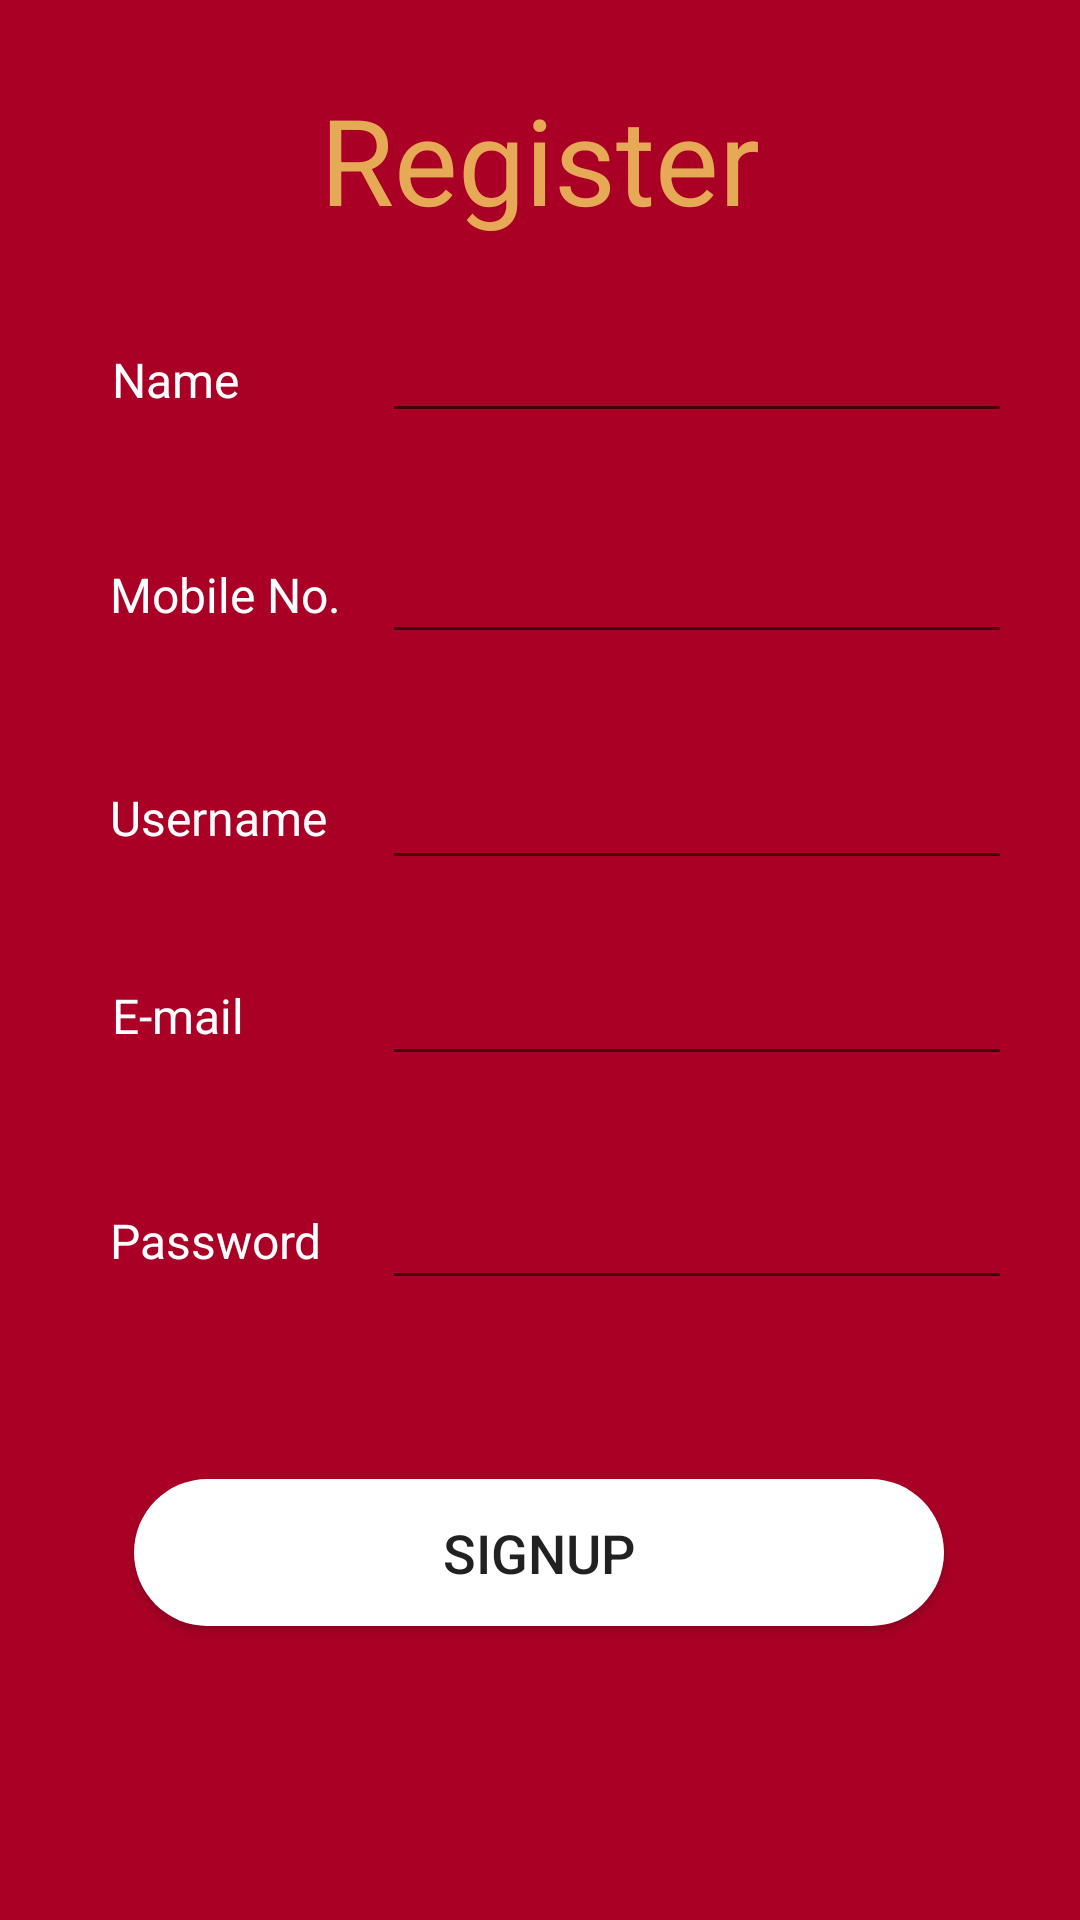

Produce the Android XML layout that renders to this screen, including the resource entries it uses.
<!-- AndroidManifest.xml: application theme AppTheme -->
<!-- res/layout/activity_signup.xml -->
<?xml version="1.0" encoding="utf-8"?>
<androidx.constraintlayout.widget.ConstraintLayout xmlns:android="http://schemas.android.com/apk/res/android"
    xmlns:app="http://schemas.android.com/apk/res-auto"
    xmlns:tools="http://schemas.android.com/tools"
    android:layout_width="match_parent"
    android:layout_height="match_parent"
    android:background="#AB0026"
    tools:context=".Signup">


    <EditText
        android:id="@+id/name"
        android:layout_width="wrap_content"
        android:layout_height="wrap_content"
        android:ems="10"
        android:inputType="textPersonName"
        android:textColor="#FFFFFF"
        app:layout_constraintBottom_toBottomOf="parent"
        app:layout_constraintEnd_toEndOf="parent"
        app:layout_constraintHorizontal_bias="0.848"
        app:layout_constraintStart_toStartOf="parent"
        app:layout_constraintTop_toTopOf="parent"
        app:layout_constraintVertical_bias="0.172" />

    <EditText
        android:id="@+id/username"
        android:layout_width="wrap_content"
        android:layout_height="wrap_content"
        android:ems="10"
        android:inputType="textPersonName"
        android:textColor="#FFFFFF"
        app:layout_constraintBottom_toBottomOf="parent"
        app:layout_constraintEnd_toEndOf="parent"
        app:layout_constraintHorizontal_bias="0.848"
        app:layout_constraintStart_toStartOf="parent"
        app:layout_constraintTop_toTopOf="parent"
        app:layout_constraintVertical_bias="0.421" />

    <TextView
        android:id="@+id/textView3"
        android:layout_width="wrap_content"
        android:layout_height="wrap_content"
        android:text="Name"
        android:textColor="#FFFFFF"
        android:textSize="16sp"
        app:layout_constraintBottom_toBottomOf="parent"
        app:layout_constraintEnd_toEndOf="parent"
        app:layout_constraintHorizontal_bias="0.118"
        app:layout_constraintStart_toStartOf="parent"
        app:layout_constraintTop_toTopOf="parent"
        app:layout_constraintVertical_bias="0.187" />

    <TextView
        android:id="@+id/textView5"
        android:layout_width="wrap_content"
        android:layout_height="wrap_content"
        android:text="Username"
        android:textColor="#FFFFFF"
        android:textSize="16sp"
        app:layout_constraintBottom_toBottomOf="parent"
        app:layout_constraintEnd_toEndOf="parent"
        app:layout_constraintHorizontal_bias="0.128"
        app:layout_constraintStart_toStartOf="parent"
        app:layout_constraintTop_toTopOf="parent"
        app:layout_constraintVertical_bias="0.423" />

    <TextView
        android:id="@+id/textView6"
        android:layout_width="wrap_content"
        android:layout_height="wrap_content"
        android:text="E-mail "
        android:textColor="#FFFFFF"
        android:textSize="16sp"
        app:layout_constraintBottom_toBottomOf="parent"
        app:layout_constraintEnd_toEndOf="parent"
        app:layout_constraintHorizontal_bias="0.12"
        app:layout_constraintStart_toStartOf="parent"
        app:layout_constraintTop_toTopOf="parent"
        app:layout_constraintVertical_bias="0.53" />

    <TextView
        android:id="@+id/textView7"
        android:layout_width="wrap_content"
        android:layout_height="wrap_content"
        android:text="Password"
        android:textColor="#FFFFFF"
        android:textSize="16sp"
        app:layout_constraintBottom_toBottomOf="parent"
        app:layout_constraintEnd_toEndOf="parent"
        app:layout_constraintHorizontal_bias="0.127"
        app:layout_constraintStart_toStartOf="parent"
        app:layout_constraintTop_toTopOf="parent"
        app:layout_constraintVertical_bias="0.651" />

    <TextView
        android:id="@+id/textView4"
        android:layout_width="wrap_content"
        android:layout_height="wrap_content"
        android:text="Mobile No."
        android:textColor="#FFFFFF"
        android:textSize="16sp"
        app:layout_constraintBottom_toBottomOf="parent"
        app:layout_constraintEnd_toEndOf="parent"
        app:layout_constraintHorizontal_bias="0.129"
        app:layout_constraintStart_toStartOf="parent"
        app:layout_constraintTop_toTopOf="parent"
        app:layout_constraintVertical_bias="0.303" />

    <Button
        android:id="@+id/signup"
        android:layout_width="270dp"
        android:layout_height="49dp"
        android:background="@drawable/button"
        android:text="Signup"
        android:textSize="18sp"
        app:layout_constraintBottom_toBottomOf="parent"
        app:layout_constraintEnd_toEndOf="parent"
        app:layout_constraintHorizontal_bias="0.496"
        app:layout_constraintStart_toStartOf="parent"
        app:layout_constraintTop_toTopOf="parent"
        app:layout_constraintVertical_bias="0.834" />

    <EditText
        android:id="@+id/email"
        android:layout_width="wrap_content"
        android:layout_height="wrap_content"
        android:ems="10"
        android:inputType="textEmailAddress"
        android:textColor="#FFFFFF"
        app:layout_constraintBottom_toBottomOf="parent"
        app:layout_constraintEnd_toEndOf="parent"
        app:layout_constraintHorizontal_bias="0.848"
        app:layout_constraintStart_toStartOf="parent"
        app:layout_constraintTop_toTopOf="parent"
        app:layout_constraintVertical_bias="0.53" />

    <EditText
        android:id="@+id/password"
        android:layout_width="wrap_content"
        android:layout_height="wrap_content"
        android:ems="10"
        android:inputType="textPassword"
        android:textColor="#FFFFFF"
        app:layout_constraintBottom_toBottomOf="parent"
        app:layout_constraintEnd_toEndOf="parent"
        app:layout_constraintHorizontal_bias="0.848"
        app:layout_constraintStart_toStartOf="parent"
        app:layout_constraintTop_toTopOf="parent"
        app:layout_constraintVertical_bias="0.655" />

    <EditText
        android:id="@+id/number"
        android:layout_width="wrap_content"
        android:layout_height="wrap_content"
        android:ems="10"
        android:inputType="number"
        android:textColor="#FFFFFF"
        app:layout_constraintBottom_toBottomOf="parent"
        app:layout_constraintEnd_toEndOf="parent"
        app:layout_constraintHorizontal_bias="0.848"
        app:layout_constraintStart_toStartOf="parent"
        app:layout_constraintTop_toTopOf="parent"
        app:layout_constraintVertical_bias="0.295" />

    <TextView
        android:id="@+id/textView8"
        android:layout_width="wrap_content"
        android:layout_height="wrap_content"
        android:text="Register"
        android:textColor="#C9F6D662"
        android:textSize="40sp"
        app:layout_constraintBottom_toBottomOf="parent"
        app:layout_constraintEnd_toEndOf="parent"
        app:layout_constraintStart_toStartOf="parent"
        app:layout_constraintTop_toTopOf="parent"
        app:layout_constraintVertical_bias="0.045" />


</androidx.constraintlayout.widget.ConstraintLayout>
<!-- resources referenced by this layout -->
<resources>
  <!-- drawable button (drawable) -->
  <?xml version="1.0" encoding="utf-8"?>
  <shape android:shape="rectangle" xmlns:android="http://schemas.android.com/apk/res/android">
  
      <corners android:radius="25dp"/>
      <solid android:color="#FFFFFF"/>
  
  </shape>
  <style name="AppTheme" parent="Theme.AppCompat.Light.NoActionBar">
          
          <item name="colorPrimary">@color/colorPrimary</item>
          <item name="colorPrimaryDark">@color/colorPrimaryDark</item>
          <item name="colorAccent">@color/colorAccent</item>
      </style>
  <!-- not gathered from this repository: default colours our renderer supplied (Android Studio template values) -->
  <color name="colorPrimary">#FF6200EE</color>
  <color name="colorPrimaryDark">#FF3700B3</color>
  <color name="colorAccent">#FF03DAC5</color>
</resources>
